Image classification data set "POTATO LEAF DATA" (shubh1215/PotatoDiseaseAI_SmartStorageSystem on GitHub). Class labels (3): potato early blight leaf, potato healthy leaf, potato late blight leaf.

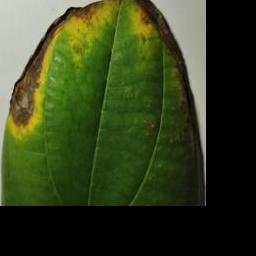
Label: potato late blight leaf

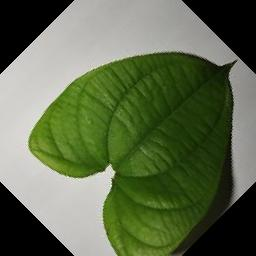
Label: potato healthy leaf

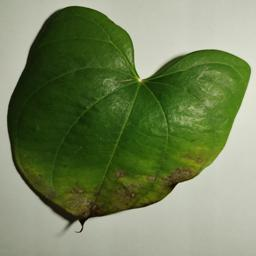
Label: potato early blight leaf

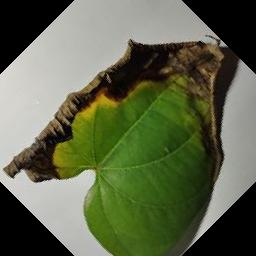
Label: potato late blight leaf

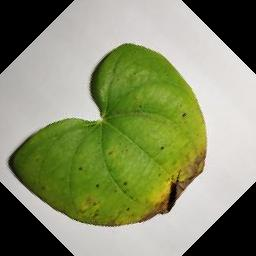
Label: potato early blight leaf

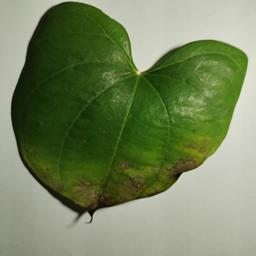
Label: potato early blight leaf
